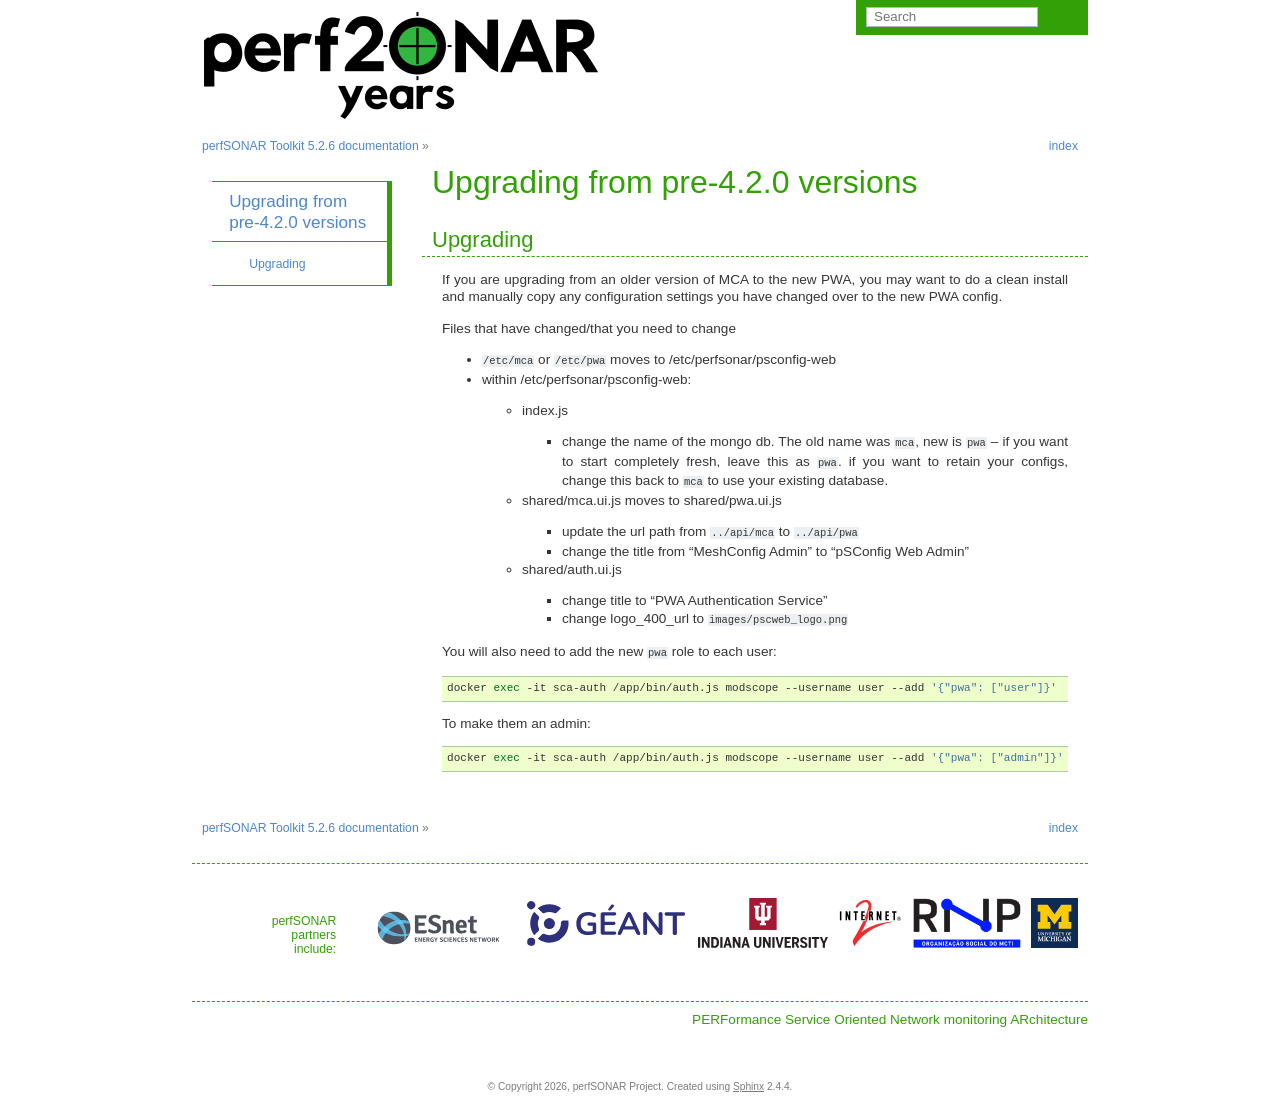

repository: perfsonar/docs · page: pwa_upgrading_from_mca.html · generator: sphinx


Upgrading from pre-4.2.0 versions
===================================================================================

Upgrading
---------

If you are upgrading from an older version of MCA to the new PWA, you may want to do a clean install and manually copy any configuration settings you have changed over to the new PWA config.

Files that have changed/that you need to change

* ``/etc/mca`` or ``/etc/pwa`` moves to /etc/perfsonar/psconfig-web
* within /etc/perfsonar/psconfig-web:

  * index.js

    * change the name of the mongo db. The old name was ``mca``\ , new is ``pwa`` -- if you want to start completely fresh, leave this as ``pwa``. if you want to retain your configs, change this back to ``mca`` to use your existing database.

  * shared/mca.ui.js moves to shared/pwa.ui.js

    * update the url path from ``../api/mca`` to ``../api/pwa``
    * change the title from "MeshConfig Admin" to "pSConfig Web Admin"

  * shared/auth.ui.js

    * change title to "PWA Authentication Service"
    * change logo_400_url to ``images/pscweb_logo.png``

You will also need to add the new ``pwa`` role to each user:

.. code-block:: bash

   docker exec -it sca-auth /app/bin/auth.js modscope --username user --add '{"pwa": ["user"]}'

To make them an admin:

.. code-block:: bash

   docker exec -it sca-auth /app/bin/auth.js modscope --username user --add '{"pwa": ["admin"]}'
